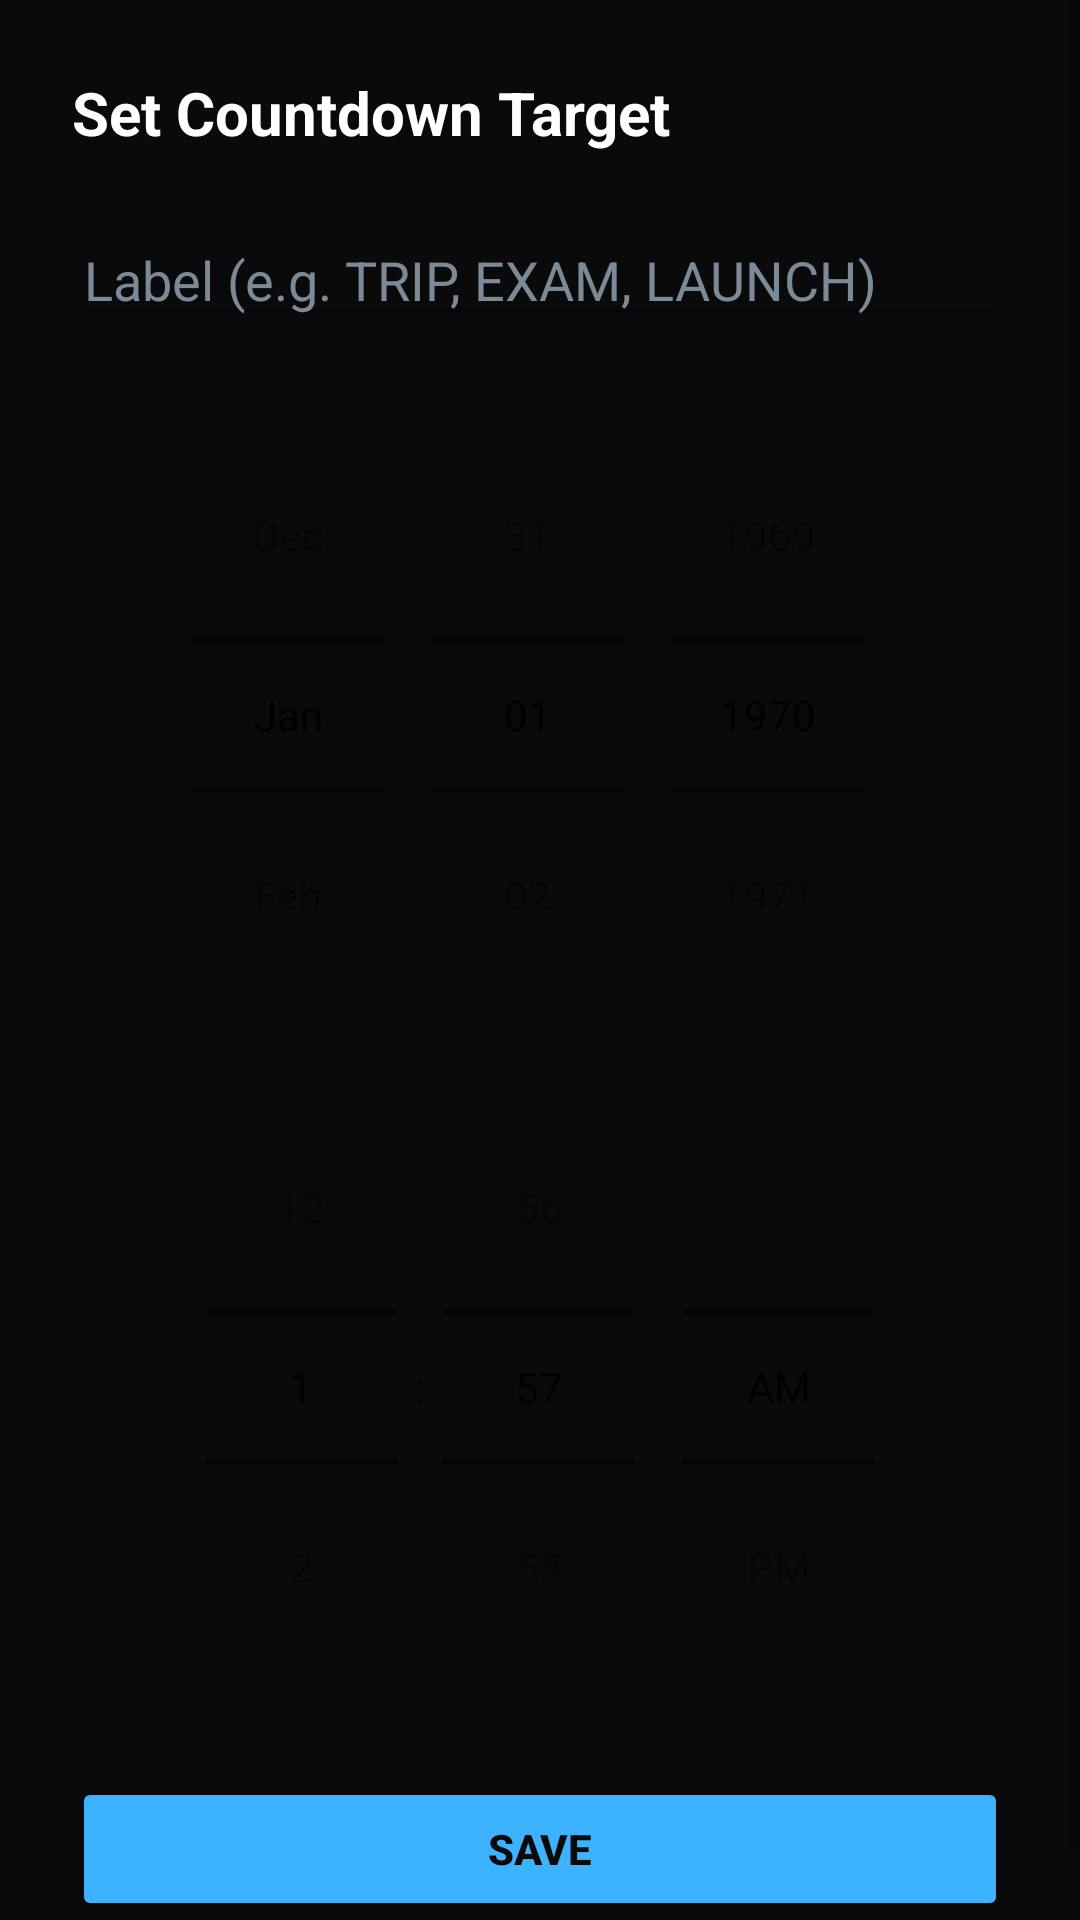

Produce the Android XML layout that renders to this screen, including the resource entries it uses.
<!-- AndroidManifest.xml: activity theme Theme.LEDCountdown -->
<!-- res/layout/activity_widget_configure.xml -->
<?xml version="1.0" encoding="utf-8"?>
<ScrollView xmlns:android="http://schemas.android.com/apk/res/android"
    android:layout_width="match_parent"
    android:layout_height="match_parent"
    android:background="#0A0A0A">

    <LinearLayout
        android:layout_width="match_parent"
        android:layout_height="wrap_content"
        android:orientation="vertical"
        android:padding="24dp">

        <TextView
            android:layout_width="wrap_content"
            android:layout_height="wrap_content"
            android:text="@string/configure_title"
            android:textColor="#FFFFFF"
            android:textSize="20sp"
            android:textStyle="bold"
            android:layout_marginBottom="20dp" />

        <EditText
            android:id="@+id/input_label"
            android:layout_width="match_parent"
            android:layout_height="wrap_content"
            android:hint="@string/label_hint"
            android:textColorHint="#7A8A99"
            android:textColor="#FFFFFF"
            android:inputType="textCapCharacters"
            android:maxLength="24"
            android:layout_marginBottom="20dp" />

        <DatePicker
            android:id="@+id/date_picker"
            android:layout_width="match_parent"
            android:layout_height="wrap_content"
            android:datePickerMode="spinner"
            android:calendarViewShown="false"
            android:layout_marginBottom="12dp" />

        <TimePicker
            android:id="@+id/time_picker"
            android:layout_width="match_parent"
            android:layout_height="wrap_content"
            android:timePickerMode="spinner"
            android:layout_marginBottom="24dp" />

        <Button
            android:id="@+id/button_save"
            android:layout_width="match_parent"
            android:layout_height="wrap_content"
            android:text="@string/button_save_text"
            android:backgroundTint="#3DB2FF"
            android:textColor="#0A0A0A"
            android:textStyle="bold" />

    </LinearLayout>
</ScrollView>
<!-- resources referenced by this layout -->
<resources>
  <string name="button_save_text">Save</string>
  <string name="configure_title">Set Countdown Target</string>
  <string name="label_hint">Label (e.g. TRIP, EXAM, LAUNCH)</string>
  <style name="Theme.LEDCountdown" parent="android:Theme.Material.Light.NoActionBar" />
</resources>
